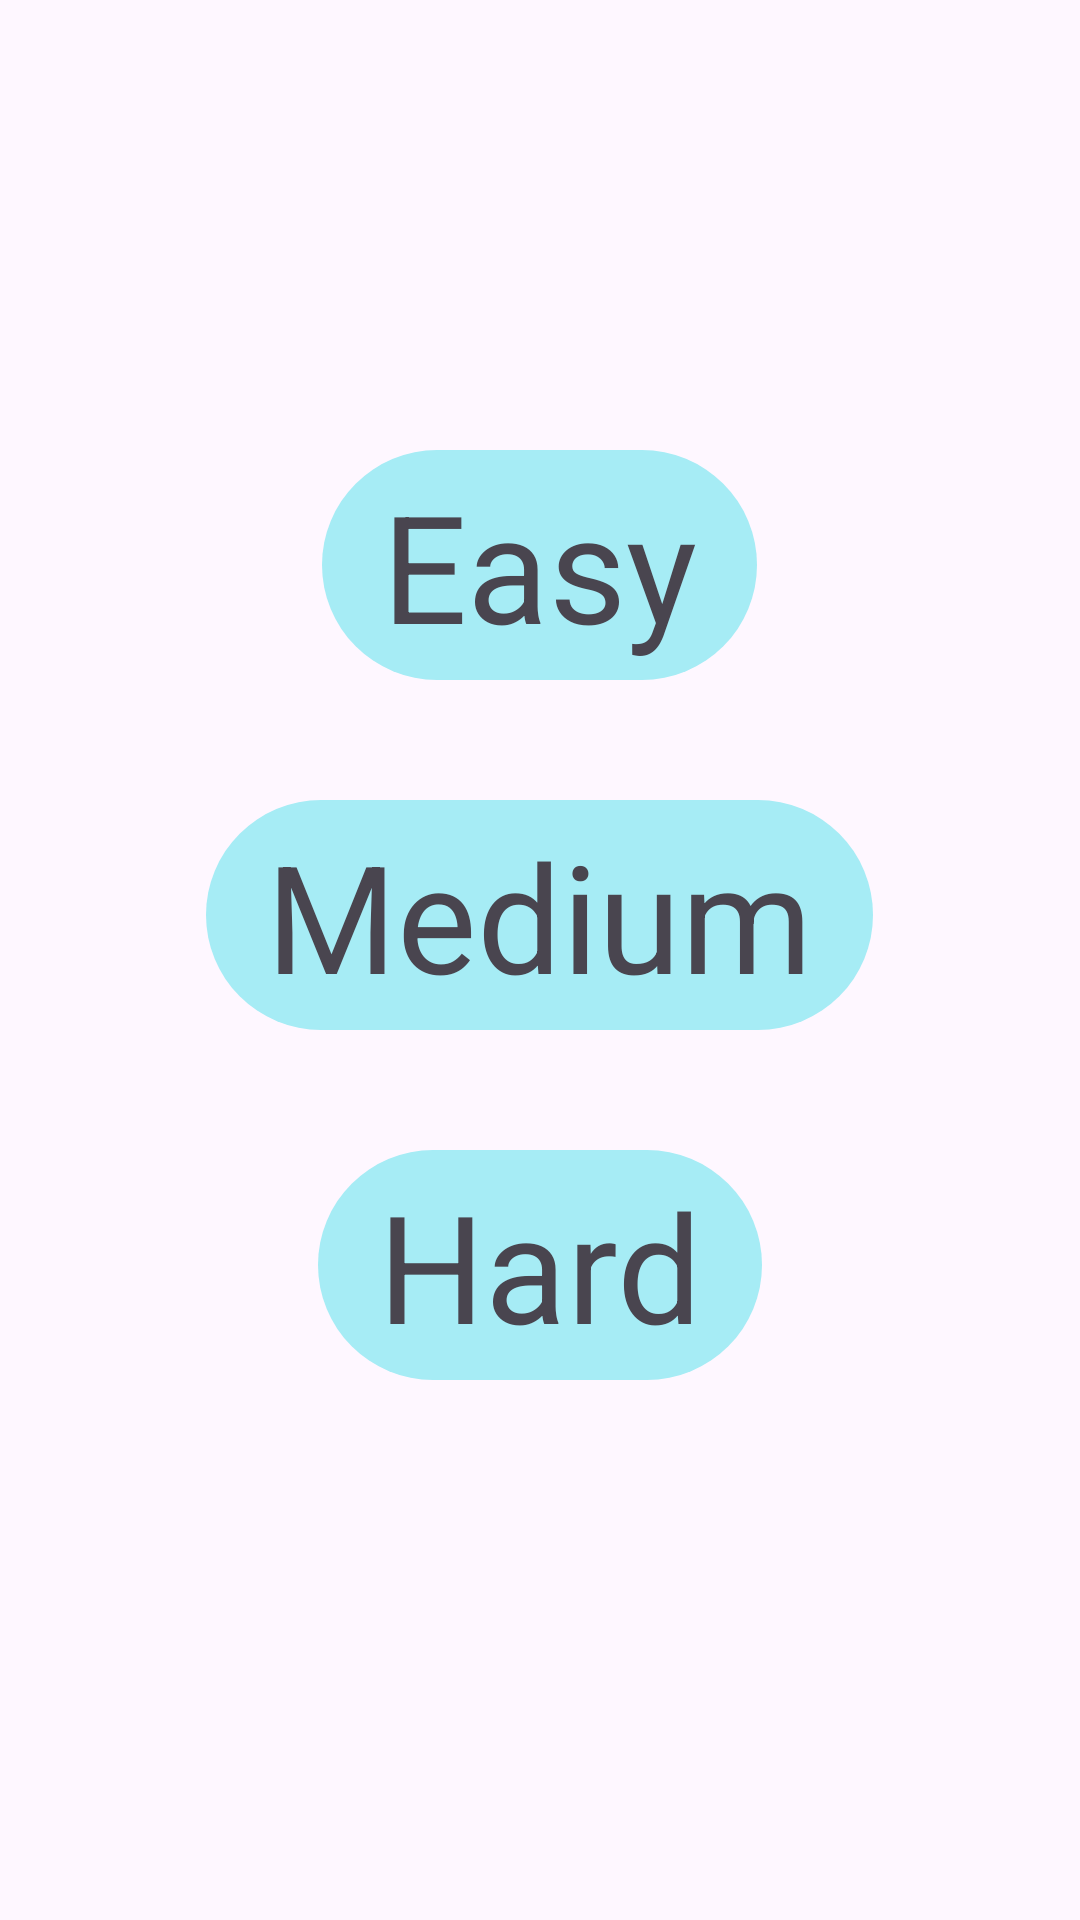

This screen was rendered from an Android layout file. Write that file and the resources it references.
<!-- AndroidManifest.xml: application theme Theme.TicTocToe -->
<!-- res/layout/fragment_home.xml -->
<?xml version="1.0" encoding="utf-8"?>
<LinearLayout xmlns:android="http://schemas.android.com/apk/res/android"
    xmlns:app="http://schemas.android.com/apk/res-auto"
    xmlns:tools="http://schemas.android.com/tools"
    android:layout_width="match_parent"
    android:layout_height="match_parent"
    android:orientation="vertical"
    tools:context=".HomeFragment">


    <TextView
        android:layout_width="wrap_content"
        android:layout_height="wrap_content"
        android:id="@+id/txtEasy"
        android:text="Easy"
        android:textSize="50sp"
        android:paddingLeft="20dp"
        android:paddingRight="20dp"
        android:paddingTop="5dp"
        android:paddingBottom="5dp"
        android:layout_marginTop="150dp"
        android:background="@drawable/textview_bc"
        android:layout_gravity="center"/>

    <TextView
        android:layout_width="wrap_content"
        android:layout_height="wrap_content"
        android:id="@+id/txtMedium"
        android:text="Medium"
        android:textSize="50sp"
        android:paddingLeft="20dp"
        android:paddingRight="20dp"
        android:paddingTop="5dp"
        android:paddingBottom="5dp"
        android:layout_marginTop="40dp"
        android:layout_marginBottom="40dp"
        android:background="@drawable/textview_bc"
        android:layout_gravity="center"/>

    <TextView
        android:layout_width="wrap_content"
        android:layout_height="wrap_content"
        android:id="@+id/txtHard"
        android:text="Hard"
        android:textSize="50sp"
        android:paddingLeft="20dp"
        android:paddingRight="20dp"
        android:paddingTop="5dp"
        android:paddingBottom="5dp"
        android:background="@drawable/textview_bc"
        android:layout_gravity="center"/>






</LinearLayout>
<!-- resources referenced by this layout -->
<resources>
  <!-- drawable textview_bc (drawable) -->
  <?xml version="1.0" encoding="utf-8"?>
  <shape xmlns:android="http://schemas.android.com/apk/res/android" android:shape="rectangle" >
          <stroke
  
              android:color="#FF5722" />
  
          <solid android:color="#A6ECF5" />
  
          <corners
              android:radius="20dp"
              android:topRightRadius="50dp"
              android:topLeftRadius="50dp"
              android:bottomLeftRadius="50dp"
              android:bottomRightRadius="50dp"/>
      </shape>
  <style name="Theme.TicTocToe" parent="Base.Theme.TicTocToe" />
  <style name="Base.Theme.TicTocToe" parent="Theme.Material3.DayNight.NoActionBar">
          
          
      </style>
</resources>
